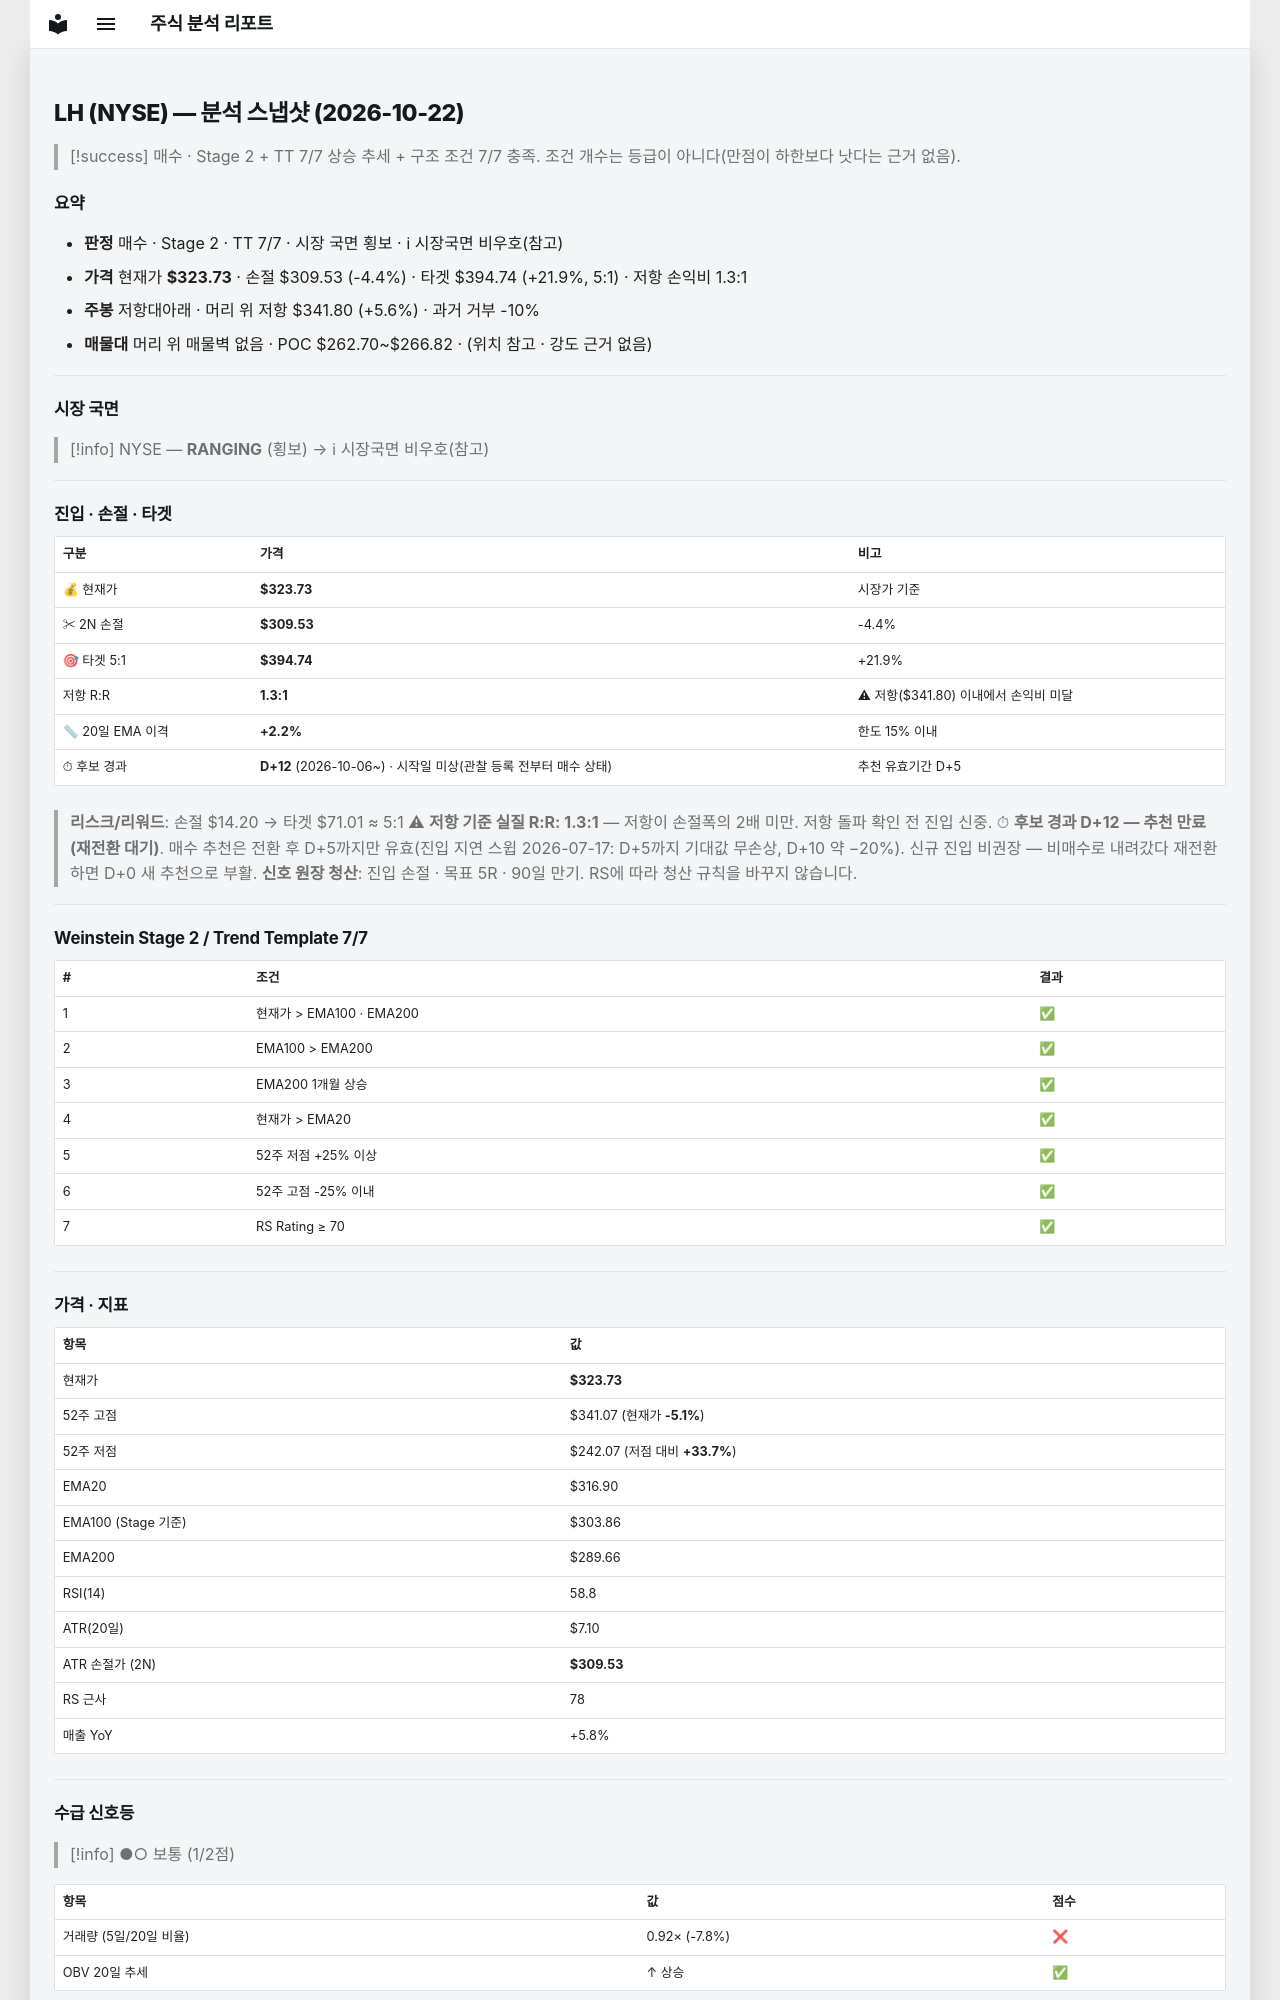

repository: soloandco/stock-reports · page: snapshots/LH-2026-10-22/index.html · generator: mkdocs

---
type: analysis-snapshot
title: LH 분석 스냅샷
ticker: LH
market: NYSE
created: 2026-10-22
updated: 2026-10-22
bar-date: 2026-10-21
verdict: 매수후보
real-rr: 1.27
sma50-gap-pct: 2.2
candidate-days: 12
candidate-since: 2026-10-06
candidate-start-unknown: true
weekly-position: 저항대아래
weekly-overhead-price: 341.80
weekly-overhead-pct: 5.6
stage: 2
trend-template-score: 7
tt-max: 7
ma-set: ema-20-100-200
price: 323.7300109863281
stop-price: 309.5280664395008
market-regime: RANGING
supply-demand-score: 1/2
supply-demand-label: 보통
status: tracking
tags:
  - stock-agent
  - watchlist
  - LH
  - analysis
related:
  - "[[analysis-template]]"
---

# LH (NYSE) — 분석 스냅샷 (2026-10-22)

> [!success] 매수 · Stage 2 + TT 7/7
> 상승 추세 + 구조 조건 7/7 충족. 조건 개수는 등급이 아니다(만점이 하한보다 낫다는 근거 없음).

## 요약

- **판정** 매수 · Stage 2 · TT 7/7 · 시장 국면 횡보 · ℹ 시장국면 비우호(참고)
- **가격** 현재가 **$323.73** · 손절 $309.53 (-4.4%) · 타겟 $394.74 (+21.9%, 5:1) · 저항 손익비 1.3:1
- **주봉** 저항대아래 · 머리 위 저항 $341.80 (+5.6%) · 과거 거부 -10%
- **매물대** 머리 위 매물벽 없음 · POC $262.70~$266.82 · (위치 참고 · 강도 근거 없음)

---

## 시장 국면

> [!info] NYSE — **RANGING** (횡보) → ℹ 시장국면 비우호(참고)

---

## 진입 · 손절 · 타겟

| 구분 | 가격 | 비고 |
|------|------|------|
| 💰 현재가 | **$323.73** | 시장가 기준 |
| ✂ 2N 손절 | **$309.53** | -4.4% |
| 🎯 타겟 5:1 | **$394.74** | +21.9% |
| 저항 R:R | **1.3:1** | ⚠ 저항($341.80) 이내에서 손익비 미달 |
| 📏 20일 EMA 이격 | **+2.2%** | 한도 15% 이내 |
| ⏱ 후보 경과 | **D+12** (2026-10-06~) · 시작일 미상(관찰 등록 전부터 매수 상태) | 추천 유효기간 D+5 |

> **리스크/리워드**: 손절 $14.20 → 타겟 $71.01 ≈ 5:1
> ⚠ **저항 기준 실질 R:R: 1.3:1** — 저항이 손절폭의 2배 미만. 저항 돌파 확인 전 진입 신중.
> ⏱ **후보 경과 D+12 — 추천 만료(재전환 대기)**. 매수 추천은 전환 후 D+5까지만 유효(진입 지연 스윕 2026-07-17: D+5까지 기대값 무손상, D+10 약 −20%). 신규 진입 비권장 — 비매수로 내려갔다 재전환하면 D+0 새 추천으로 부활.
> **신호 원장 청산**: 진입 손절 · 목표 5R · 90일 만기. RS에 따라 청산 규칙을 바꾸지 않습니다.

---

## Weinstein Stage 2 / Trend Template 7/7

| # | 조건 | 결과 |
|---|------|------|
| 1 | 현재가 > EMA100 · EMA200 | ✅ |
| 2 | EMA100 > EMA200 | ✅ |
| 3 | EMA200 1개월 상승 | ✅ |
| 4 | 현재가 > EMA20 | ✅ |
| 5 | 52주 저점 +25% 이상 | ✅ |
| 6 | 52주 고점 -25% 이내 | ✅ |
| 7 | RS Rating ≥ 70 | ✅ |

---

## 가격 · 지표

| 항목 | 값 |
|------|---|
| 현재가 | **$323.73** |
| 52주 고점 | $341.07 (현재가 **-5.1%**) |
| 52주 저점 | $242.07 (저점 대비 **+33.7%**) |
| EMA20 | $316.90 |
| EMA100 (Stage 기준) | $303.86 |
| EMA200 | $289.66 |
| RSI(14) | 58.8 |
| ATR(20일) | $7.10 |
| ATR 손절가 (2N) | **$309.53** |
| RS 근사 | 78 |
| 매출 YoY | +5.8% |

---
## 수급 신호등

> [!info] ●○ 보통 (1/2점)

| 항목 | 값 | 점수 |
|------|------|------|
| 거래량 (5일/20일 비율) | 0.92× (-7.8%) | ❌ |
| OBV 20일 추세 | ↑ 상승 | ✅ |

> **판독법**: 거래량이 20일 평균보다 20% 이상 많고 OBV(온밸런스볼륨)가 상승 중이면 매집 수급이 강한 것으로 판단합니다.

---
